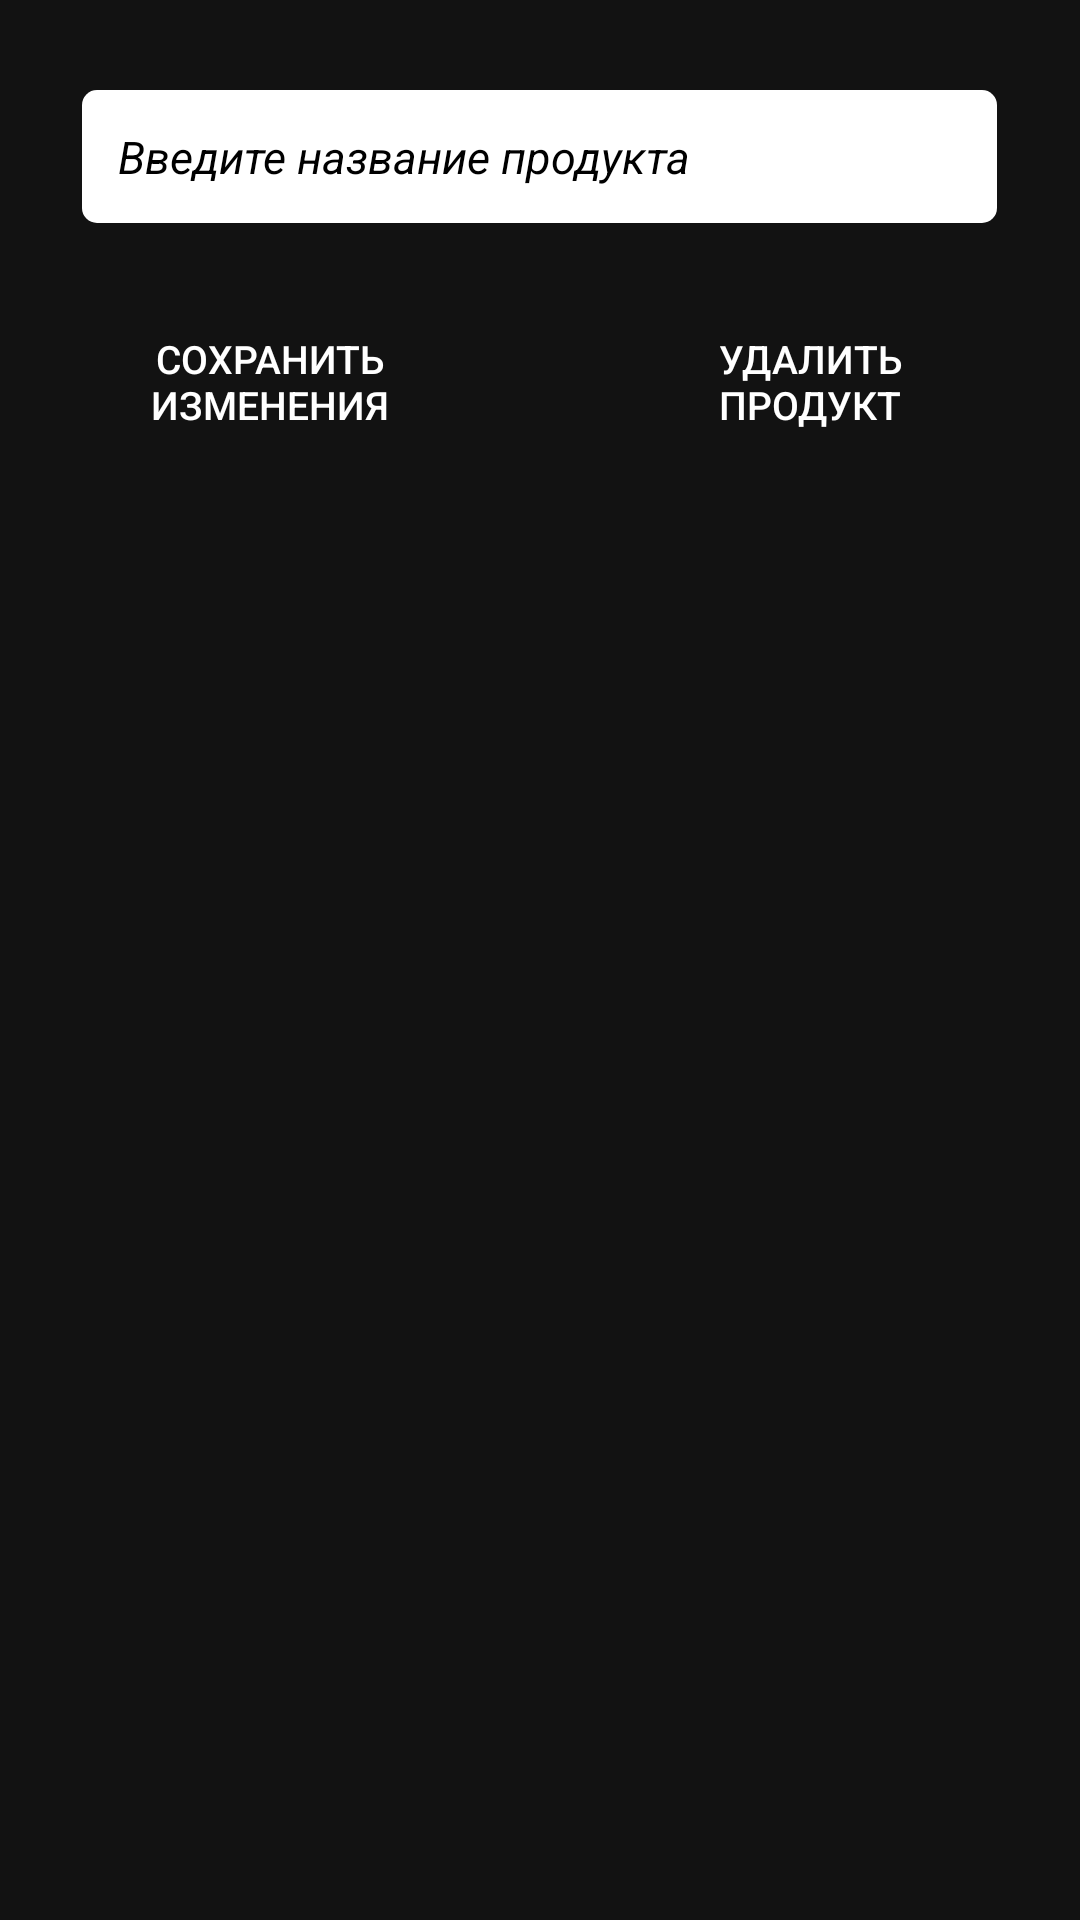

Write the Android layout XML for this screen, with the resource values it uses.
<!-- AndroidManifest.xml: application theme Theme.MaterialComponents -->
<!-- res/layout/activity_change_product.xml -->
<?xml version="1.0" encoding="utf-8"?>
<LinearLayout xmlns:android="http://schemas.android.com/apk/res/android"
    android:layout_width="match_parent"
    android:layout_height="match_parent"
    android:orientation="vertical"
    android:background="@drawable/layout_bg2">


    <EditText
        android:id="@+id/editProductName"
        android:layout_width="305dp"
        android:layout_height="wrap_content"
        android:layout_gravity="center"
        android:layout_marginLeft="40dp"
        android:layout_marginTop="30dp"
        android:layout_marginRight="40dp"
        android:layout_marginBottom="30dp"
        android:background="@drawable/for_edit2"
        android:hint="@string/newProductName"
        android:padding="12dp"
        android:textColor="@color/grey_500"
        android:textColorHint="@color/black"
        android:textSize="15sp"
        android:textStyle="italic" />



    <LinearLayout
        android:layout_width="match_parent"
        android:layout_height="60dp"
        android:orientation="horizontal">

        <androidx.appcompat.widget.AppCompatButton

            android:id="@+id/save"
            android:layout_width="120dp"
            android:layout_height="match_parent"
            android:layout_gravity="center"
            android:layout_marginLeft="30dp"
            android:layout_marginRight="30dp"
            android:layout_marginTop="3dp"
            android:layout_marginBottom="10dp"
            android:background="@drawable/layout_bg"
            android:text="Сохранить изменения"
            android:textColor="@color/white"
            android:textSize="13dp"
            android:textStyle="normal" />

        <androidx.appcompat.widget.AppCompatButton

            android:id="@+id/remove"
            android:layout_width="120dp"
            android:layout_height="wrap_content"
            android:layout_gravity="center"
            android:layout_marginLeft="30dp"
            android:layout_marginRight="30dp"
            android:layout_marginTop="3dp"
            android:layout_marginBottom="10dp"
            android:background="@drawable/layout_bg"
            android:text="Удалить продукт"
            android:textColor="@color/white"
            android:textSize="13dp"
            android:textStyle="normal" />

    </LinearLayout>


</LinearLayout>
<!-- resources referenced by this layout -->
<resources>
  <color name="black">#FF000000</color>
  <color name="grey_500">#272624</color>
  <color name="white">#FFFFFFFF</color>
  <!-- drawable for_edit2 (drawable) -->
  <shape xmlns:android="http://schemas.android.com/apk/res/android"
      android:thickness="0dp"
      android:shape="rectangle">
      <corners android:radius="5dp" />
      <solid android:color="@color/white"/>
  </shape>
  <string name="newProductName">Введите название продукта</string>
</resources>
